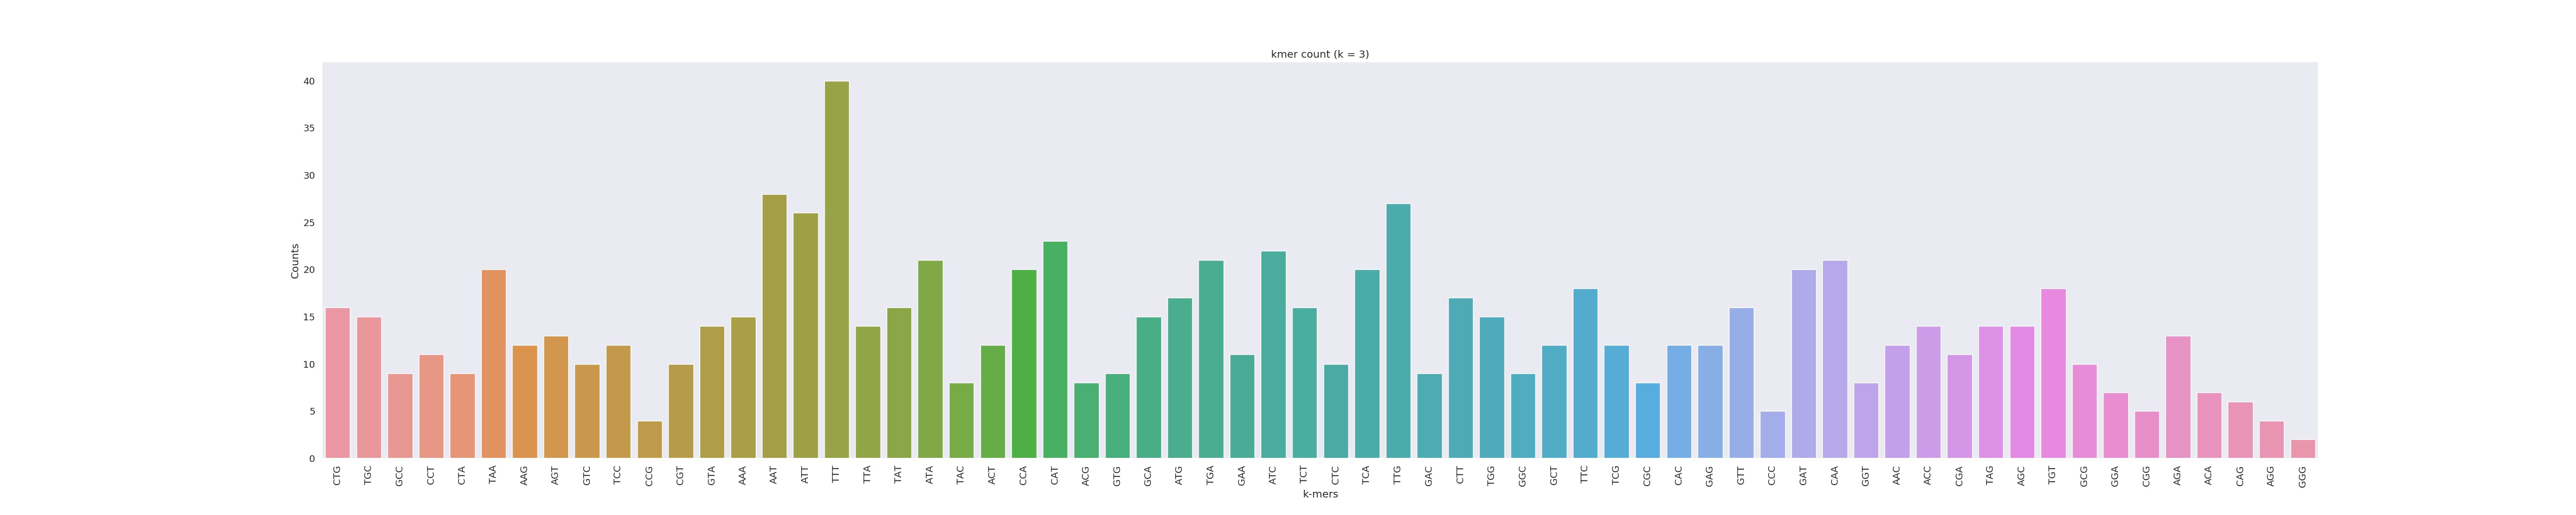

Source data for this figure (header and first rows):
CTG	16
TGC	15
GCC	9
CCT	11
CTA	9
TAA	20
AAG	12
AGT	13
GTC	10
TCC	12
CCG	4
CGT	10
GTA	14
AAA	15
AAT	28
ATT	26
TTT	40
TTA	14
TAT	16
ATA	21
TAC	8
ACT	12
CCA	20
CAT	23
ACG	8
GTG	9
GCA	15
ATG	17
TGA	21
GAA	11
ATC	22
TCT	16
CTC	10
TCA	20
TTG	27
GAC	9
CTT	17
TGG	15
GGC	9
GCT	12
TTC	18
TCG	12
CGC	8
CAC	12
GAG	12
GTT	16
CCC	5
GAT	20
CAA	21
GGT	8
AAC	12
ACC	14
CGA	11
TAG	14
AGC	14
TGT	18
GCG	10
GGA	7
CGG	5
AGA	13
ACA	7
... 3 more rows
